4-way image classification set "dataset" from GitHub (iDanishDev/Maize-Disease-Detection); label vocabulary: maize blight, maize common rust, maize gray leaf spot, maize healthy.

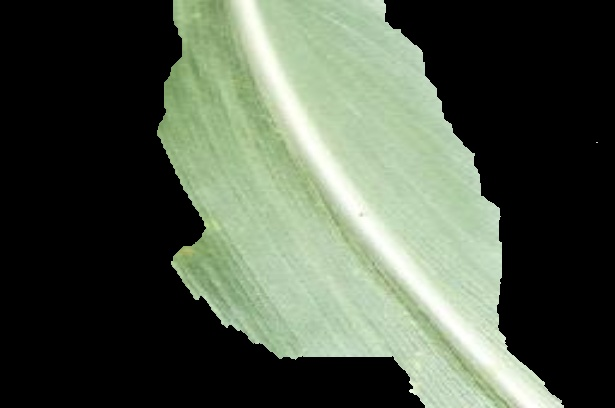
Label: maize healthy

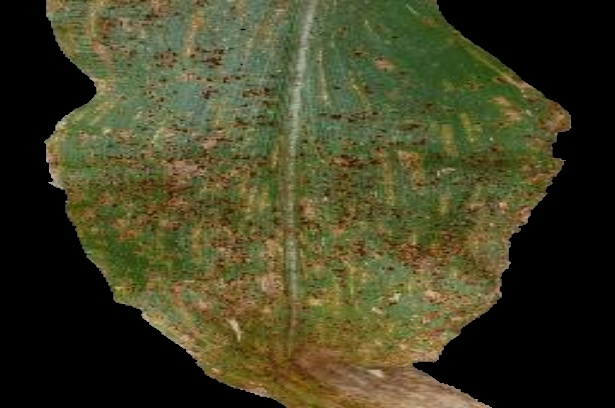
Label: maize common rust

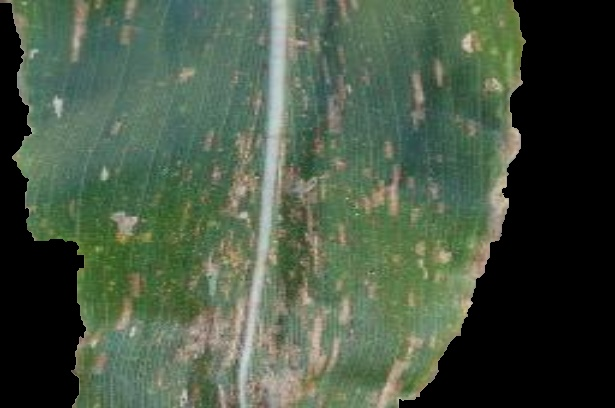
Label: maize gray leaf spot

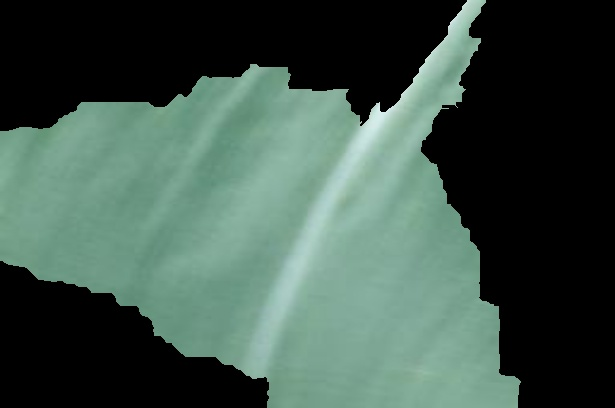
Label: maize healthy

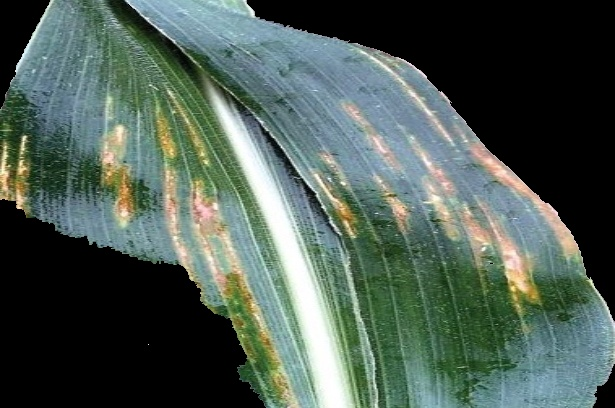
Label: maize blight

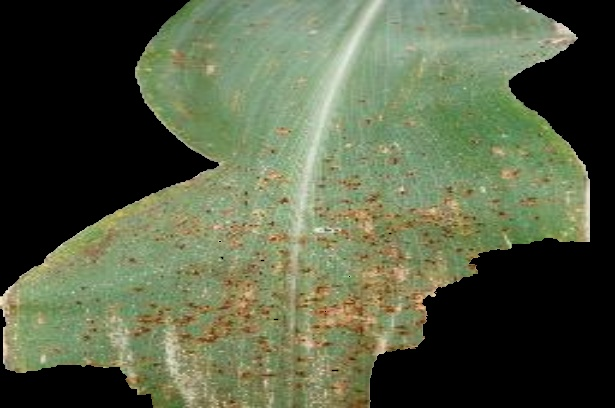
Label: maize common rust
